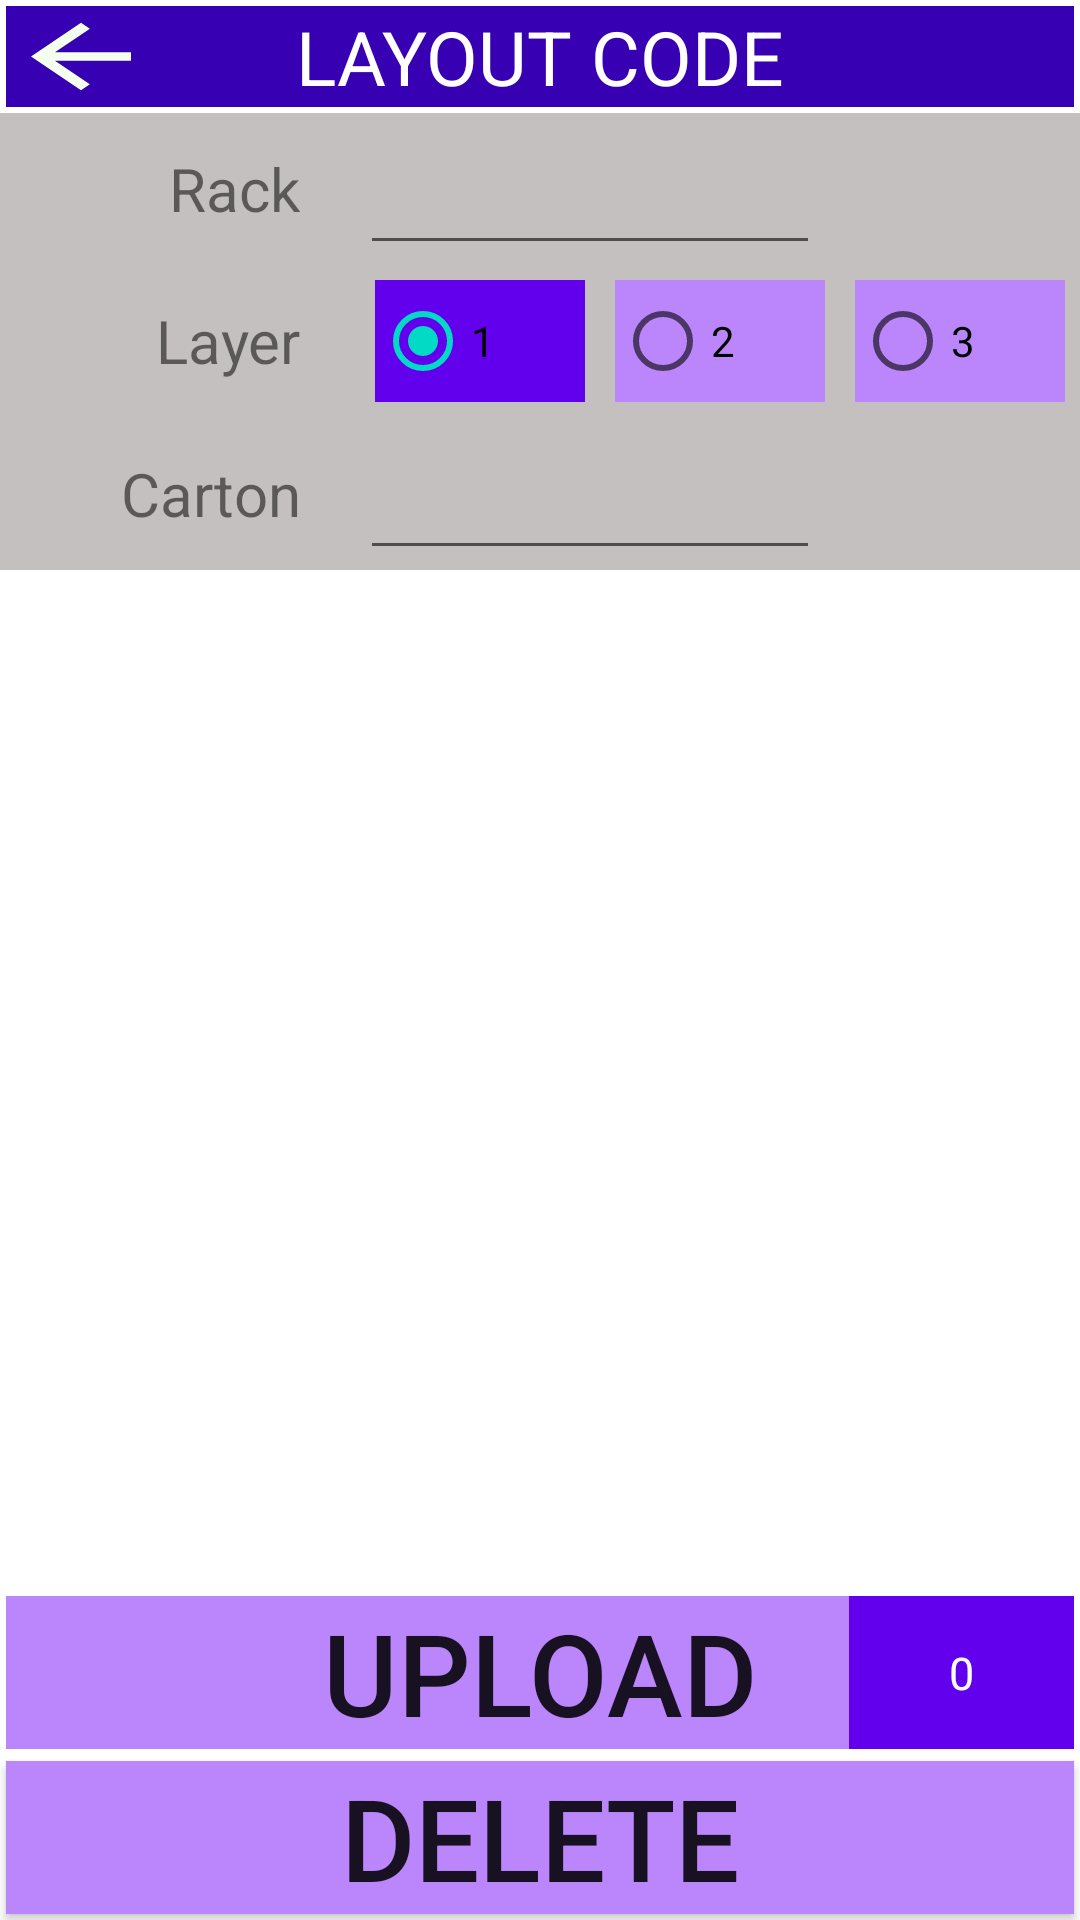

The Android layout XML behind this screen, and the referenced resources:
<!-- AndroidManifest.xml: application theme Theme.MaterialComponents.Light.NoActionBar -->
<!-- res/layout/activity_main.xml -->
<?xml version="1.0" encoding="utf-8"?>

<LinearLayout xmlns:android="http://schemas.android.com/apk/res/android"
    xmlns:app="http://schemas.android.com/apk/res-auto"
    xmlns:tools="http://schemas.android.com/tools"
    android:layout_width="match_parent"
    android:layout_height="match_parent"
    tools:context=".MainActivity"
    android:orientation="vertical">
    <FrameLayout
        android:layout_width="match_parent"
        android:layout_height="0dp"
        android:layout_margin="2dp"
        android:layout_weight="1">



        <LinearLayout
            android:layout_width="match_parent"
            android:layout_height="match_parent"
            android:background="@color/purple_700"
            android:orientation="horizontal">

            <TextView
                android:id="@+id/tvLayCode"
                android:layout_width="match_parent"
                android:layout_height="match_parent"
                android:layout_weight="1"
                android:autoSizeTextType="uniform"
                android:gravity="clip_vertical|center_horizontal|center_vertical"
                android:text="LAYOUT CODE"
                android:textColor="#FFFFFF"
                android:textSize="24sp" />
        </LinearLayout>
        <LinearLayout
            android:layout_width="50dp"
            android:layout_height="match_parent"
            android:layout_gravity="left"
            android:orientation="horizontal">

            <Button
                android:id="@+id/btnBack"
                android:layout_width="match_parent"
                android:layout_height="match_parent"
                android:layout_gravity="center_horizontal|center_vertical"
                android:layout_weight="1"
                android:background="@drawable/ic_baseline_arrow_back_24"
                android:gravity="center_horizontal|center_vertical"
                android:padding="0dp" />
        </LinearLayout>
    </FrameLayout>
    <LinearLayout
        android:layout_width="match_parent"
        android:layout_height="0dp"
        android:layout_weight="1.5"
        android:background="#C5C0C0"
        android:orientation="horizontal">

        <LinearLayout
            android:layout_width="0dp"
            android:layout_height="match_parent"
            android:layout_weight="3"
            android:orientation="horizontal"
            android:paddingLeft="20dp">

            <TextView
                android:id="@+id/textView"
                android:layout_width="match_parent"
                android:layout_height="wrap_content"
                android:autoSizeTextType="uniform"
                android:layout_gravity="center_vertical"
                android:layout_marginEnd="20dp"
                android:layout_marginRight="20dp"
                android:gravity="right"
                android:text="Rack"
                android:textSize="20dp" />
        </LinearLayout>

        <LinearLayout
            android:layout_width="0dp"
            android:layout_height="match_parent"
            android:layout_weight="6"
            android:orientation="horizontal">

            <EditText
                android:id="@+id/etRack"
                android:layout_width="wrap_content"
                android:layout_height="match_parent"
                android:layout_gravity="center_vertical"
                android:ems="10"
                android:inputType="number"
                android:maxLength="6"
                android:autoSizeTextType="uniform"
                android:textSize="13dp" />
        </LinearLayout>
    </LinearLayout>

    <LinearLayout
        android:layout_width="match_parent"
        android:layout_height="0dp"
        android:layout_weight="1.5"
        android:background="#C5C0C0"
        android:orientation="horizontal">

        <LinearLayout
            android:layout_width="0dp"
            android:layout_height="match_parent"
            android:layout_weight="3"
            android:orientation="horizontal"
            android:paddingLeft="20dp">

            <TextView
                android:id="@+id/textView2"
                android:layout_width="match_parent"
                android:layout_height="wrap_content"
                android:layout_gravity="center_vertical"
                android:layout_marginEnd="20dp"
                android:layout_marginRight="20dp"
                android:gravity="right"
                android:text="Layer"
                android:autoSizeTextType="uniform"
                android:textSize="20dp" />
        </LinearLayout>

        <LinearLayout
            android:layout_width="0dp"
            android:layout_height="match_parent"
            android:layout_weight="6"
            android:orientation="horizontal">

            <RadioGroup
                android:id="@+id/radioGroup1"
                android:layout_width="match_parent"
                android:layout_height="wrap_content"


                android:orientation="horizontal">

                <RadioButton
                    android:id="@+id/radio1"
                    android:layout_width="0dp"
                    android:layout_height="wrap_content"
                    android:layout_margin="5dp"
                    android:layout_weight="1"
                    android:background="@drawable/my_btn_toggle"
                    android:checked="true"

                    android:text="1"
                    android:textSize="14sp" />

                <RadioButton
                    android:id="@+id/radio2"
                    android:layout_width="0dp"
                    android:layout_height="wrap_content"
                    android:layout_margin="5dp"
                    android:layout_weight="1"
                    android:background="@drawable/my_btn_toggle"

                    android:text="2"
                    android:textSize="14sp" />

                <RadioButton
                    android:id="@+id/radio3"
                    android:layout_width="0dp"

                    android:layout_height="wrap_content"
                    android:layout_margin="5dp"
                    android:layout_weight="1"
                    android:background="@drawable/my_btn_toggle"

                    android:text="3"
                    android:textSize="14sp" />
            </RadioGroup>
        </LinearLayout>

    </LinearLayout>

    <LinearLayout
        android:layout_width="match_parent"
        android:layout_height="0dp"
        android:layout_weight="1.5"
        android:background="#C5C0C0"
        android:orientation="horizontal">

        <LinearLayout
            android:layout_width="0dp"
            android:layout_height="match_parent"
            android:layout_weight="3"
            android:orientation="horizontal"
            android:paddingLeft="20dp">

            <TextView
                android:id="@+id/textView3"
                android:layout_width="match_parent"
                android:layout_height="wrap_content"
                android:layout_gravity="center_vertical"
                android:autoSizeTextType="uniform"
                android:layout_marginEnd="20dp"
                android:layout_marginRight="20dp"
                android:gravity="right"
                android:text="Carton"
                android:textSize="20dp" />
        </LinearLayout>

        <LinearLayout
            android:layout_width="0dp"
            android:layout_height="match_parent"
            android:layout_weight="6"
            android:orientation="horizontal">

            <EditText
                android:id="@+id/etCarton"
                android:layout_width="wrap_content"
                android:layout_height="match_parent"
                android:layout_gravity="center_vertical"
                android:autoSizeTextType="uniform"
                android:ems="10"
                android:imeOptions="actionDone"
                android:inputType="number"
                android:maxLength="16"
                android:textSize="13dp" />
        </LinearLayout>

    </LinearLayout>

    <LinearLayout
        android:id="@+id/LV_layout"
        android:layout_width="match_parent"
        android:layout_height="0dp"
        android:layout_weight="10"
        android:orientation="horizontal">
    <ListView
        android:id="@+id/LV_Country"
        android:layout_width="match_parent"
        android:layout_height="match_parent"

        android:layout_below="@+id/TV_Header"


        android:divider="@color/colorPrimary"
        android:paddingTop="10dp">


    </ListView>
    </LinearLayout>

    <FrameLayout
        android:layout_width="match_parent"
        android:layout_height="0dp"
        android:layout_below="@+id/LV_Country"
        android:layout_margin="2dp"
        android:layout_weight="1.5"

        android:orientation="horizontal">

        <LinearLayout
            android:layout_width="match_parent"
            android:layout_height="match_parent"
            android:orientation="horizontal">

            <Button
                android:id="@+id/btn_upload"
                android:layout_width="match_parent"
                android:layout_height="match_parent"
                android:autoSizeTextType="uniform"
                android:background="@color/purple_200"
                android:text="UPLOAD"
                android:textSize="12dp">

            </Button>
        </LinearLayout>

        <LinearLayout
            android:layout_width="match_parent"
            android:layout_height="match_parent"
            android:gravity="right"
            android:orientation="horizontal">

            <TextView
                android:id="@+id/tvDBCNT"
                android:layout_width="75dp"
                android:layout_height="match_parent"
                android:layout_gravity="right"
                android:background="@color/purple_500"
                android:gravity="center_horizontal|center_vertical"
                android:text="0"
                android:textColor="#FFFFFF"
                android:textSize="15dp" />
        </LinearLayout>

    </FrameLayout>

    <Button
        android:id="@+id/btn_deleteAll"
        android:layout_width="match_parent"
        android:layout_height="0dp"


        android:layout_below="@+id/LV_Country"

        android:layout_margin="2dp"
        android:layout_weight="1.5"
        android:autoSizeTextType="uniform"
        android:background="@color/purple_200"
        android:text="DELETE"
        android:textSize="12dp">

    </Button>

    <WebView
        android:id="@+id/webView"
        android:layout_width="match_parent"
        android:layout_height="match_parent"
        android:visibility="gone" />


</LinearLayout>
<!-- resources referenced by this layout -->
<resources>
  <!-- drawable ic_baseline_arrow_back_24 (drawable) -->
  <vector android:autoMirrored="true" android:height="24dp"
      android:tint="#F5FFEF" android:viewportHeight="24"
      android:viewportWidth="24" android:width="24dp" xmlns:android="http://schemas.android.com/apk/res/android">
      <path android:fillColor="@android:color/white" android:pathData="M20,11H7.83l5.59,-5.59L12,4l-8,8 8,8 1.41,-1.41L7.83,13H20v-2z"/>
  </vector>
  <!-- drawable my_btn_toggle (drawable) -->
  <?xml version="1.0" encoding="utf-8"?>
  <selector xmlns:android="http://schemas.android.com/apk/res/android">
      <item android:state_checked="false" android:drawable="@color/purple_200"  />
      <item android:state_checked="true" android:drawable="@color/purple_500"  />
  </selector>
  <!-- not gathered from this repository: default colours our renderer supplied (Android Studio template values) -->
  <color name="purple_200">#FFBB86FC</color>
  <color name="purple_500">#FF6200EE</color>
  <color name="purple_700">#FF3700B3</color>
  <color name="colorPrimary">#FF6200EE</color>
</resources>
